Run: headless pygame with SDL's dummy video driver; simulated clock (each Clock.tick advances the game by its frame time, no real sleeping); random seed 0; keys injected as events and as key.get_pressed() state; mouse plan: one left click at the window centre at the start of phase 2, then a move to the lower-right quarter at the start of phase 3.
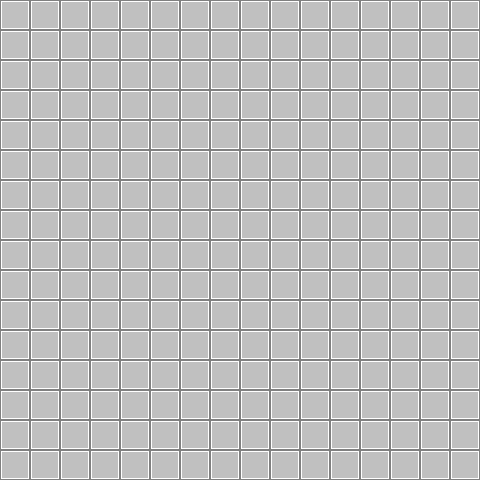
Frame 1 of 4 · flips 1–60 · no input
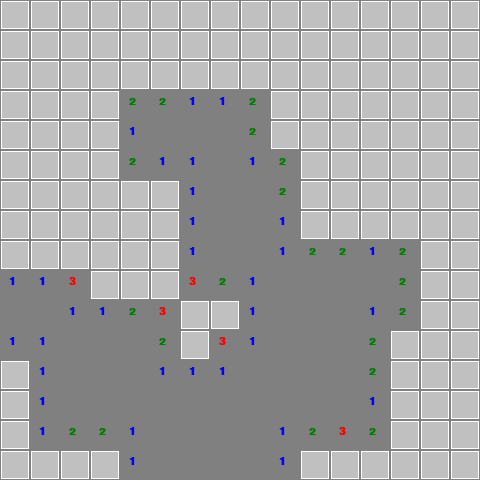
Frame 2 of 4 · flips 61–180 · clicked the window centre · tapped SPACE, RETURN · held RIGHT (→), D
Frame 3 of 4 · flips 181–300 · moved the mouse to the lower-right quarter · held DOWN (↓), S · screen unchanged from frame 2, image omitted
Frame 4 of 4 · flips 301–420 · held LEFT (←), A, UP (↑), W · screen unchanged from frame 3, image omitted

The pygame program that drew these frames:

import pygame
import sys
import random

# size
ROWS, COLS, MINES = 16, 16, 40
CELL_SIZE = 30
WIDTH, HEIGHT = COLS * CELL_SIZE, ROWS * CELL_SIZE

# Basic colors for rendering
BG_COLOR = (192, 192, 192)
GRID_COLOR = (128, 128, 128)
WHITE = (255, 255, 255)
BLACK = (0, 0, 0)
RED = (255, 0, 0)

NUM_COLORS = {
    1: (0, 0, 255), 2: (0, 128, 0), 3: (255, 0, 0),
    4: (0, 0, 128), 5: (128, 0, 0)
}

# Init Pygame engine
pygame.init()
screen = pygame.display.set_mode((WIDTH, HEIGHT))
pygame.display.set_caption("Minesweeper Raw")
font = pygame.font.SysFont('Arial', 16, bold=True)

# Arrays to hold game data
# board: 0 = empty, -1 = mine, 1+ = numbers
board = [[0 for _ in range(COLS)] for _ in range(ROWS)]
# visible: 0 = hidden, 1 = opened, 2 = flag
visible = [[0 for _ in range(COLS)] for _ in range(ROWS)]

mine_positions = set()
first_click = True
game_over = False


def generate_mines(first_r, first_c):
    # Blacklist the first clicked cell and its neighbors
    forbidden = {(first_r + dr, first_c + dc) for dr in [-1, 0, 1] for dc in [-1, 0, 1]}

    while len(mine_positions) < MINES:
        r, c = random.randint(0, ROWS - 1), random.randint(0, COLS - 1)
        if (r, c) not in forbidden:
            mine_positions.add((r, c))
            board[r][c] = -1

    # Calculate neighbor numbers
    for r in range(ROWS):
        for c in range(COLS):
            if board[r][c] == -1: continue
            count = sum(1 for dr in [-1, 0, 1] for dc in [-1, 0, 1]
                        if 0 <= r + dr < ROWS and 0 <= c + dc < COLS and board[r + dr][c + dc] == -1)
            board[r][c] = count


def reveal_cell(r, c):
    if visible[r][c] == 1 or visible[r][c] == 2: return
    visible[r][c] = 1

    # If hit a mine
    if board[r][c] == -1:
        global game_over
        game_over = True
        for mr, mc in mine_positions: visible[mr][mc] = 1  # Show all bombs
        return

    # Auto-open empty neighbors using basic recursion
    if board[r][c] == 0:
        for dr in [-1, 0, 1]:
            for dc in [-1, 0, 1]:
                nr, nc = r + dr, c + dc
                if 0 <= nr < ROWS and 0 <= nc < COLS:
                    reveal_cell(nr, nc)


# Core game
clock = pygame.time.Clock()
while True:
    for event in pygame.event.get():
        if event.type == pygame.QUIT:
            pygame.quit()
            sys.exit()

        elif event.type == pygame.MOUSEBUTTONDOWN and not game_over:
            c, r = event.pos[0] // CELL_SIZE, event.pos[1] // CELL_SIZE
            if not (0 <= r < ROWS and 0 <= c < COLS): continue

            if event.button == 1:  # Left Click
                if first_click:
                    generate_mines(r, c)
                    first_click = False
                reveal_cell(r, c)
            elif event.button == 3:  # Right Click
                if visible[r][c] == 0:
                    visible[r][c] = 2
                elif visible[r][c] == 2:
                    visible[r][c] = 0

    # Draw everything from scratch
    screen.fill(BG_COLOR)
    for r in range(ROWS):
        for c in range(COLS):
            rect = pygame.Rect(c * CELL_SIZE, r * CELL_SIZE, CELL_SIZE, CELL_SIZE)
            pygame.draw.rect(screen, GRID_COLOR, rect, 1)  # Draw grid line

            state = visible[r][c]
            if state == 0:  # Hidden tile
                pygame.draw.rect(screen, WHITE, (rect.x + 1, rect.y + 1, CELL_SIZE - 2, CELL_SIZE - 2), 1)
            elif state == 2:  # Flag
                txt = font.render("F", True, RED)
                screen.blit(txt, (rect.x + 9, rect.y + 6))
            elif state == 1:  # Revealed tile
                pygame.draw.rect(screen, GRID_COLOR, rect)
                val = board[r][c]
                if val == -1:  # Mine exploded
                    pygame.draw.rect(screen, RED, rect)
                    txt = font.render("X", True, BLACK)
                    screen.blit(txt, (rect.x + 9, rect.y + 6))
                elif val > 0:  # Number inside tile
                    txt = font.render(str(val), True, NUM_COLORS.get(val, BLACK))
                    screen.blit(txt, (rect.x + 9, rect.y + 6))

    pygame.display.flip()
    clock.tick(30)
